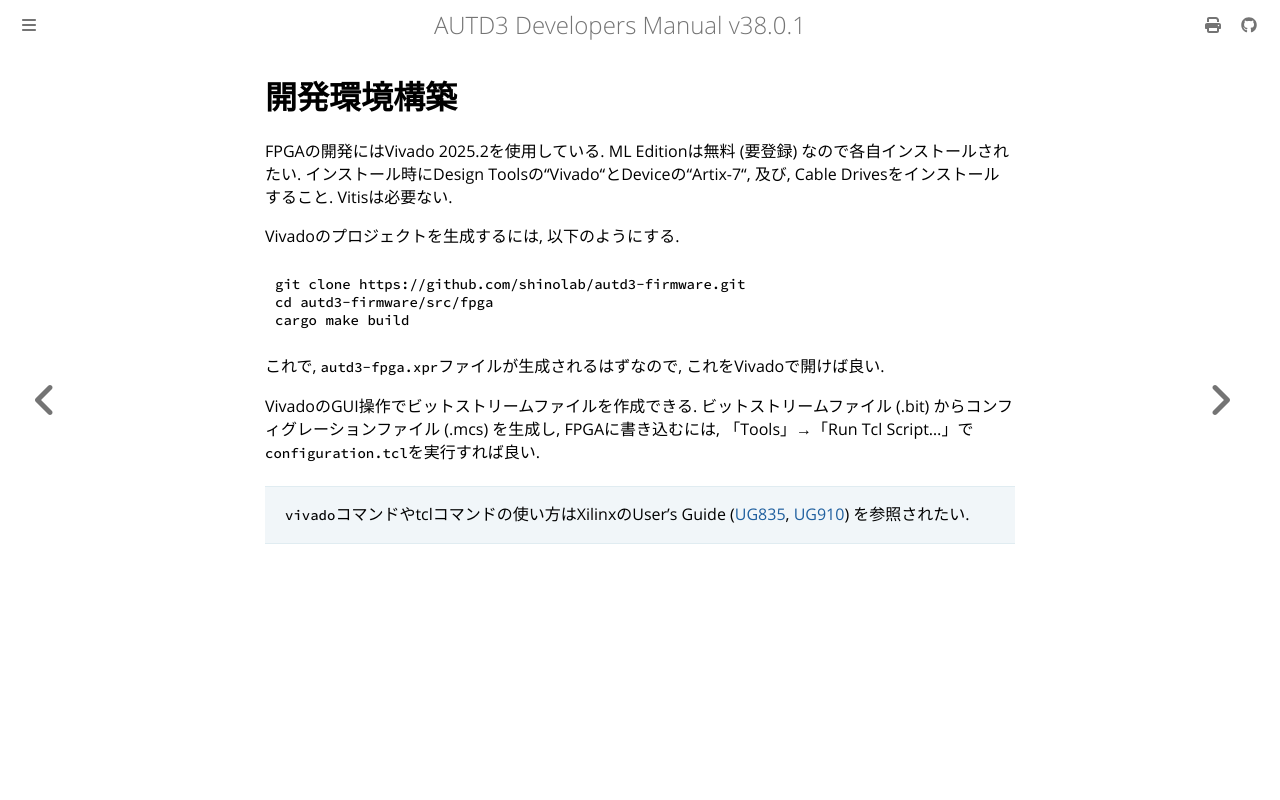

repository: shinolab/autd3-doc · page: jp/Developer_Manual/fpga/develop.html · generator: mdbook

# 開発環境構築

FPGAの開発にはVivado 2025.2を使用している.
ML Editionは無料 (要登録) なので各自インストールされたい.
インストール時にDesign Toolsの"Vivado"とDeviceの"Artix-7", 及び, Cable Drivesをインストールすること.
Vitisは必要ない.

Vivadoのプロジェクトを生成するには, 以下のようにする.
```ignore
git clone https://github.com/shinolab/autd3-firmware.git
cd autd3-firmware/src/fpga
cargo make build
```
これで, `autd3-fpga.xpr`ファイルが生成されるはずなので, これをVivadoで開けば良い.

VivadoのGUI操作でビットストリームファイルを作成できる.
ビットストリームファイル (.bit) からコンフィグレーションファイル (.mcs) を生成し, FPGAに書き込むには, 「Tools」→「Run Tcl Script...」で`configuration.tcl`を実行すれば良い.

> `vivado`コマンドやtclコマンドの使い方はXilinxのUser's Guide ([UG835](https://docs.amd.com/r/en-US/ug835-vivado-tcl-commands), [UG910](https://docs.amd.com/r/en-US/ug910-vivado-getting-started)) を参照されたい.
